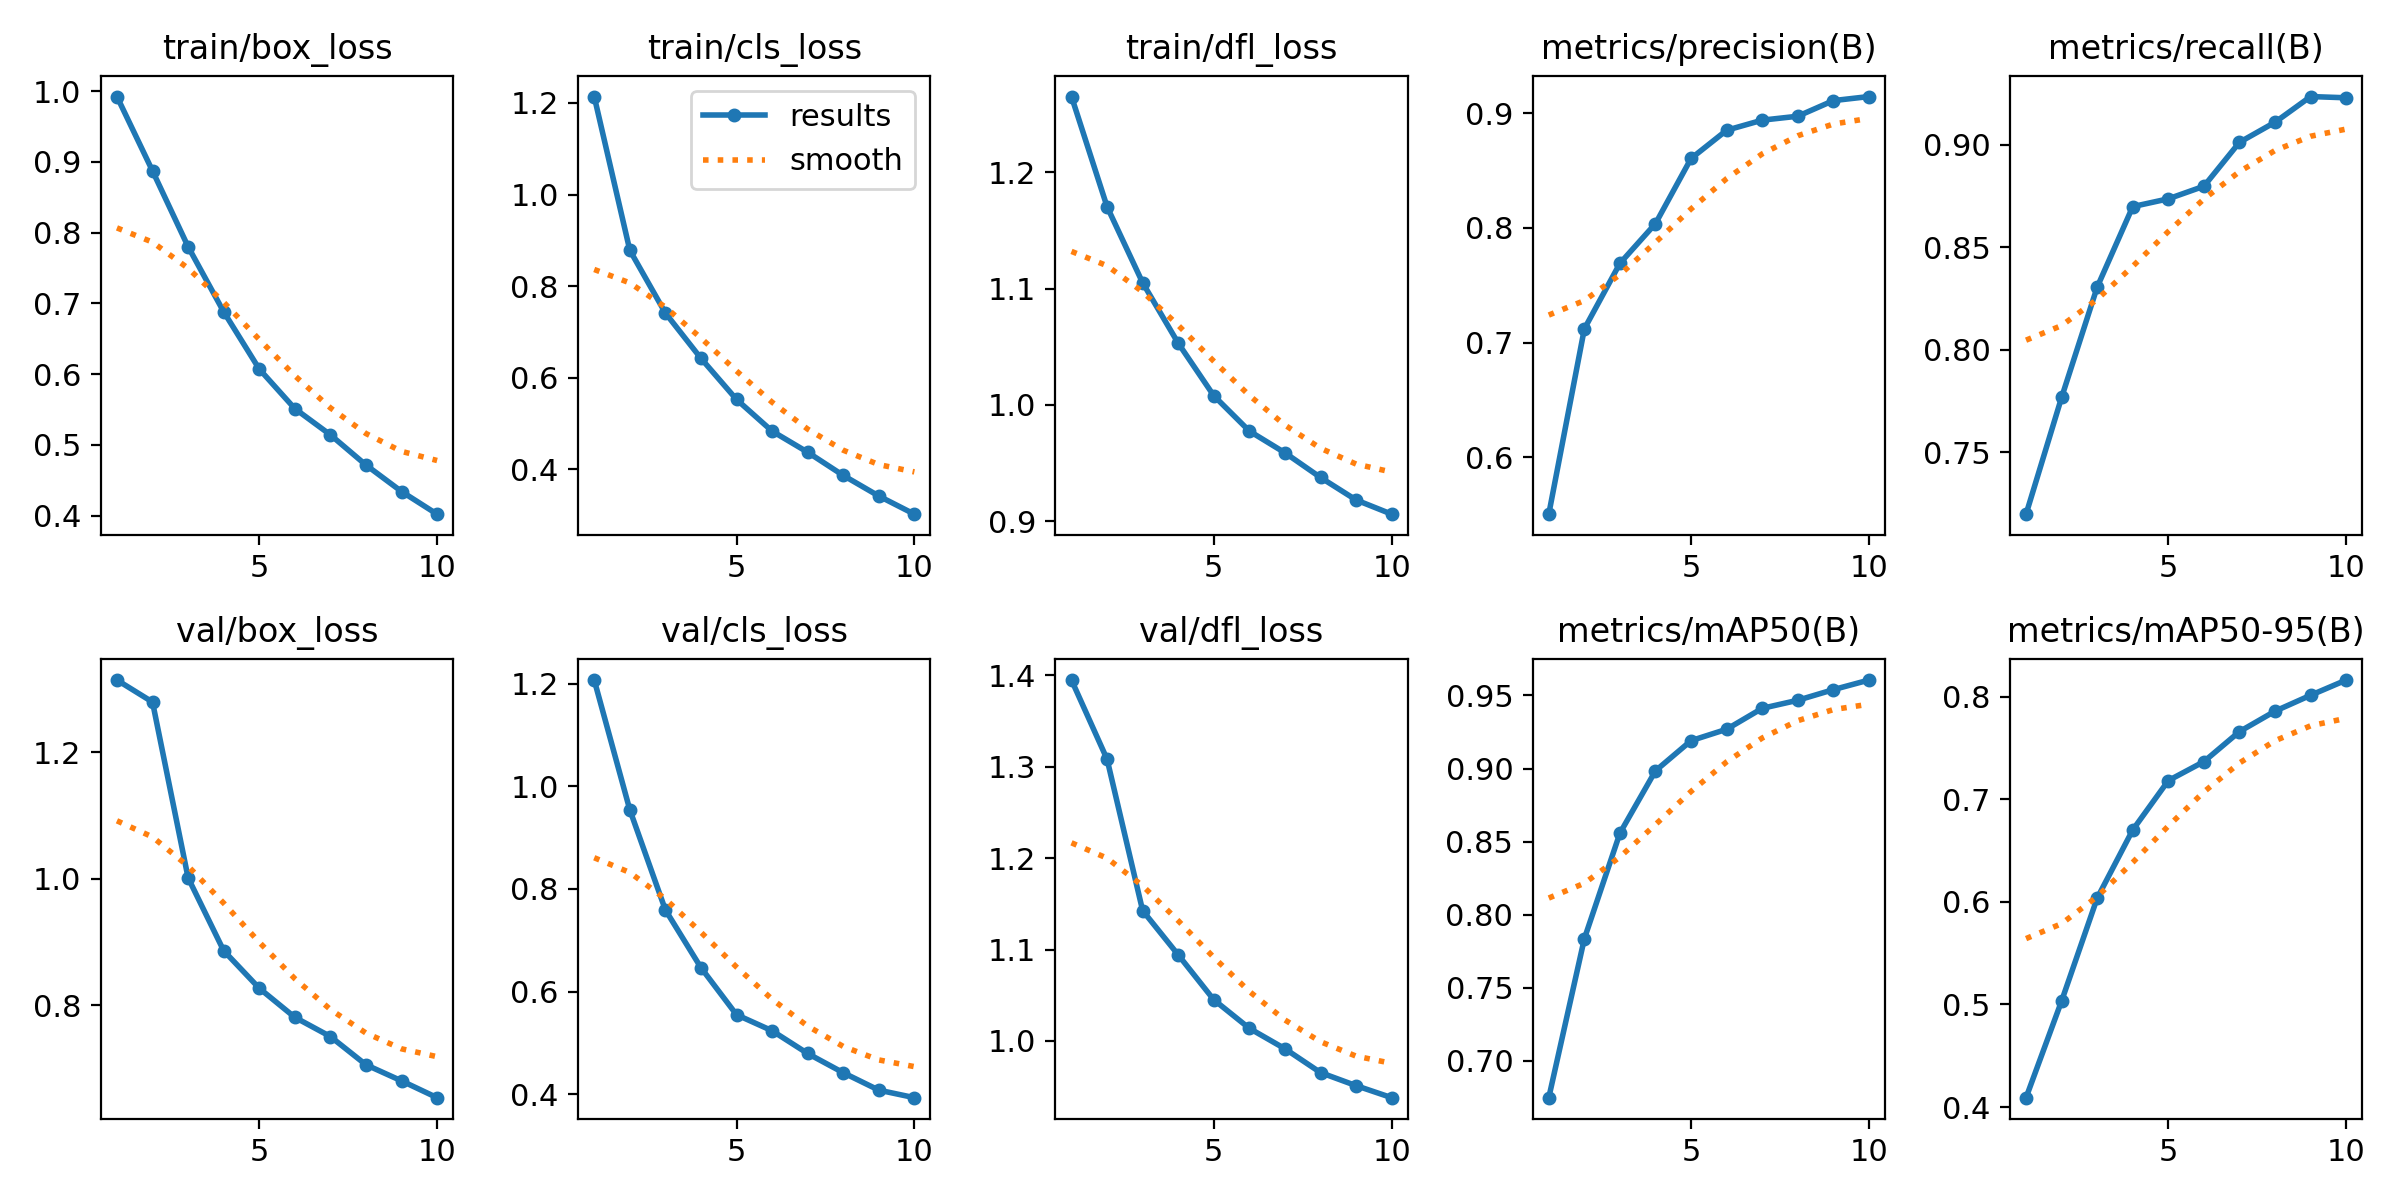

Data behind this chart, as committed beside it:
epoch, time, train/box_loss, train/cls_loss, train/dfl_loss, metrics/precision(B), metrics/recall(B), metrics/mAP50(B), metrics/mAP50-95(B), val/box_loss, val/cls_loss, val/dfl_loss, lr/pg0, lr/pg1, lr/pg2
1, 1150, 0.9923, 1.214, 1.265, 0.5504, 0.7199, 0.6748, 0.4091, 1.314, 1.207, 1.395, 0.000476, 0.000476, 0.000476
2, 2278, 0.8872, 0.8786, 1.17, 0.7119, 0.7768, 0.7836, 0.5034, 1.279, 0.9544, 1.308, 0.000858, 0.000858, 0.000858
3, 3390, 0.7801, 0.7414, 1.105, 0.769, 0.8306, 0.8558, 0.6037, 1.002, 0.7592, 1.143, 0.001146, 0.001146, 0.001146
4, 4503, 0.6882, 0.6424, 1.053, 0.8036, 0.8698, 0.8985, 0.6702, 0.8866, 0.6466, 1.094, 0.001005, 0.001005, 0.001005
5, 5615, 0.6072, 0.5526, 1.008, 0.8604, 0.8736, 0.9191, 0.7182, 0.8273, 0.5549, 1.045, 0.0008631, 0.0008631, 0.0008631
6, 6742, 0.5513, 0.4835, 0.9775, 0.885, 0.8797, 0.9269, 0.7367, 0.7814, 0.5236, 1.014, 0.0007216, 0.0007216, 0.0007216
7, 7855, 0.5143, 0.4374, 0.9588, 0.8938, 0.9012, 0.9412, 0.766, 0.751, 0.4793, 0.9915, 0.0005802, 0.0005802, 0.0005802
8, 8965, 0.4716, 0.3867, 0.9376, 0.8972, 0.9109, 0.9467, 0.7859, 0.7064, 0.4419, 0.9654, 0.0004387, 0.0004387, 0.0004387
9, 10078, 0.4341, 0.3417, 0.9183, 0.9108, 0.9235, 0.954, 0.8014, 0.681, 0.4079, 0.9511, 0.0002972, 0.0002972, 0.0002972
10, 11187, 0.4021, 0.3021, 0.9061, 0.9143, 0.9229, 0.9606, 0.8162, 0.6545, 0.3932, 0.938, 0.0001558, 0.0001558, 0.0001558
